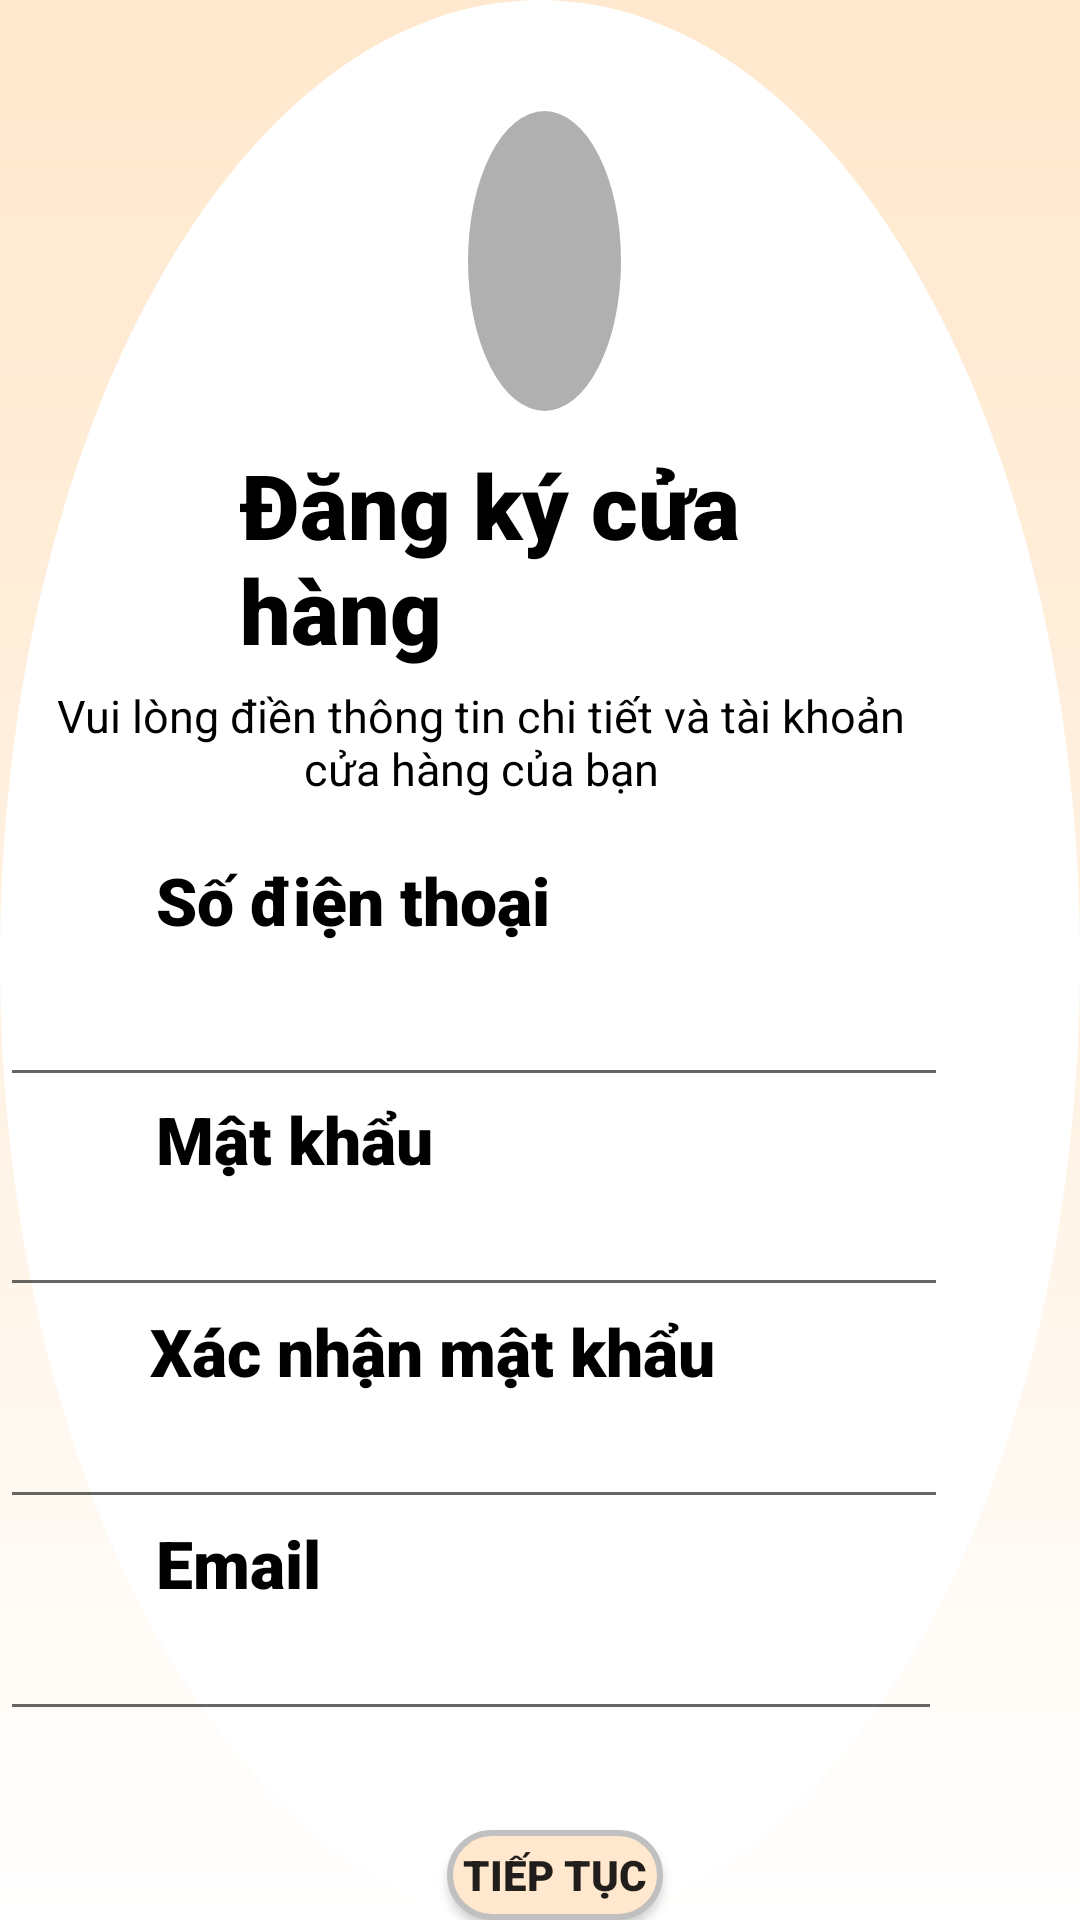

Write the Android layout XML for this screen, with the resource values it uses.
<!-- AndroidManifest.xml: application theme Theme.LTDD_SUAXE -->
<!-- res/layout/h_register_cua_hang_activity.xml -->
<?xml version="1.0" encoding="utf-8"?>
<RelativeLayout xmlns:android="http://schemas.android.com/apk/res/android"
    xmlns:app="http://schemas.android.com/apk/res-auto"
    xmlns:tools="http://schemas.android.com/tools"
    android:layout_width="match_parent"
    android:layout_height="match_parent"
    android:background="@drawable/background_register"
    >


    <ImageView
        android:id="@+id/imageView_icon_person"
        android:layout_width="wrap_content"
        android:layout_height="wrap_content"
        android:layout_alignParentStart="true"
        android:layout_alignParentTop="true"
        android:layout_alignParentEnd="true"
        android:layout_marginStart="156dp"
        android:layout_marginTop="37dp"
        android:layout_marginEnd="153dp"
        android:background="@drawable/person_log_regis"
        android:padding="10dp"
        android:src="@drawable/person_log_regis_ic" />

    <TextView
        android:id="@+id/textview_dangki_cuahang"
        android:layout_width="wrap_content"
        android:layout_height="wrap_content"
        android:layout_below="@+id/imageView_icon_person"
        android:layout_alignParentEnd="true"
        android:layout_marginStart="80dp"
        android:layout_marginTop="11dp"
        android:layout_marginEnd="80dp"
        android:fontFamily="sans-serif-black"
        android:text="Đăng ký cửa hàng"
        android:textColor="@color/black"
        android:textSize="30dp" />

    <TextView
        android:id="@+id/textView_noidung"
        android:layout_width="311dp"
        android:layout_height="wrap_content"
        android:layout_below="@+id/textview_dangki_cuahang"
        android:layout_alignParentEnd="true"
        android:layout_marginTop="5dp"
        android:layout_marginEnd="44dp"
        android:gravity="center"
        android:text="Vui lòng điền thông tin chi tiết và tài khoản cửa hàng của bạn"
        android:textColor="@color/black"
        android:textSize="15dp"

        />

    <TextView
        android:id="@+id/textViewmatkhau"
        android:layout_width="wrap_content"
        android:layout_height="wrap_content"
        android:layout_below="@+id/editTextText"
        android:layout_alignParentStart="true"
        android:layout_marginStart="52dp"
        android:layout_marginTop="-1dp"
        android:fontFamily="sans-serif-black"
        android:text="Mật khẩu"
        android:textColor="@color/black"
        android:textSize="22dp" />


    <TextView
        android:id="@+id/textViewxnmatkhau"
        android:layout_width="wrap_content"
        android:layout_height="wrap_content"
        android:layout_below="@+id/editTextTextPassword"
        android:layout_alignParentStart="true"
        android:layout_marginStart="50dp"
        android:layout_marginTop="0dp"
        android:fontFamily="sans-serif-black"
        android:text="Xác nhận mật khẩu"
        android:textColor="@color/black"
        android:textSize="22dp" />

    <TextView
        android:id="@+id/textViewemail_cuahang"
        android:layout_width="wrap_content"
        android:layout_height="wrap_content"
        android:layout_below="@+id/editTextxnmatkhau_cuahang"
        android:layout_alignParentStart="true"
        android:layout_marginStart="52dp"
        android:layout_marginTop="0dp"
        android:fontFamily="sans-serif-black"
        android:text="Email"
        android:textColor="@color/black"
        android:textSize="22dp" />

    <EditText
        android:id="@+id/editTextemail"
        android:layout_width="315dp"
        android:layout_height="wrap_content"
        android:layout_below="@+id/textViewemail_cuahang"
        android:layout_alignParentEnd="true"
        android:layout_marginEnd="46dp"
        android:ems="10"
        android:inputType="textEmailAddress" />

    <EditText
        android:id="@+id/editTextText"
        android:layout_width="317dp"
        android:layout_height="wrap_content"
        android:layout_below="@+id/textViewSDT_cuahang"
        android:layout_alignParentEnd="true"
        android:layout_marginTop="3dp"
        android:layout_marginEnd="44dp"
        android:ems="10"
        android:inputType="number" />

    <TextView
        android:id="@+id/textViewSDT_cuahang"
        android:layout_width="135dp"
        android:layout_height="36dp"
        android:layout_below="@+id/textView_noidung"
        android:layout_alignParentStart="true"
        android:layout_marginStart="52dp"
        android:layout_marginTop="19dp"
        android:fontFamily="sans-serif-black"
        android:text="Số điện thoại"
        android:textColor="@color/black"
        android:textSize="22dp" />

    <EditText
        android:id="@+id/editTextxnmatkhau_cuahang"
        android:layout_width="317dp"
        android:layout_height="wrap_content"
        android:layout_below="@+id/textViewxnmatkhau"
        android:layout_alignParentEnd="true"
        android:layout_marginEnd="44dp"
        android:ems="10"
        android:inputType="textPassword"/>


    <EditText
        android:id="@+id/editTextTextPassword"
        android:layout_width="316dp"
        android:layout_height="wrap_content"
        android:layout_below="@+id/textViewmatkhau"
        android:layout_alignParentEnd="true"
        android:layout_marginEnd="44dp"
        android:ems="10"
        android:inputType="textPassword" />

    <Button
        android:id="@+id/button_tieptuc_cuahang"
        android:layout_width="122dp"
        android:layout_height="wrap_content"
        android:layout_below="@+id/editTextemail"
        android:layout_alignParentStart="true"
        android:layout_alignParentEnd="true"
        android:layout_marginStart="149dp"
        android:layout_marginTop="33dp"
        android:layout_marginEnd="139dp"
        android:background="@drawable/button_register_login"
        android:fontFamily="sans-serif-black"
        android:text="Tiếp tục" />

    <TextView
        android:id="@+id/textView_dangkitaikhoanuser_cuahang"
        android:layout_width="181dp"
        android:layout_height="wrap_content"
        android:layout_below="@+id/button_tieptuc_cuahang"
        android:layout_alignParentStart="true"
        android:layout_alignParentEnd="true"
        android:layout_marginStart="114dp"
        android:layout_marginTop="40dp"
        android:layout_marginEnd="115dp"
        android:gravity="center"
        android:text="Đăng ký tài khoản người dùng?" />


</RelativeLayout>
<!-- resources referenced by this layout -->
<resources>
  <color name="black">#FF000000</color>
  <!-- drawable background_register (drawable) -->
  <?xml version="1.0" encoding="utf-8"?>
  <layer-list xmlns:android="http://schemas.android.com/apk/res/android">
  
      
      <item>
          <shape>
              <gradient
                  android:startColor="#FFFFFF"
                  android:centerColor="#FFF1E1"
                  android:endColor="#FFE8CD"
                  android:angle="90"/>
          </shape>
      </item>
  
      
      <item>
          <shape android:shape="oval"
            >
  
              <solid android:color="#FFFFFF"/>
              <size
                  android:width="100dp"
              android:height="50dp"/>
  
          </shape>
      </item>
  
  </layer-list>
  <!-- drawable button_register_login (drawable) -->
  <?xml version="1.0" encoding="utf-8"?>
  <shape xmlns:android="http://schemas.android.com/apk/res/android"
      android:shape="rectangle">
  
      <solid android:color="#FFE8CD"/>
      <corners android:radius="16dp"/>
  
     
      <stroke
          android:width="2dp"
          android:color="#C0C0C0"/>
  </shape>
  <!-- drawable person_log_regis (drawable) -->
  <?xml version="1.0" encoding="utf-8"?>
  <shape xmlns:android="http://schemas.android.com/apk/res/android"
      android:shape="oval">
  
      <solid android:color="#B0B0B0"/>
  
      <size
          android:width="100dp"
          android:height="100dp"/>
  
  </shape>
  <style name="Theme.LTDD_SUAXE" parent="Base.Theme.LTDD_SUAXE" />
  <style name="Base.Theme.LTDD_SUAXE" parent="Theme.AppCompat.Light.NoActionBar">
          
          
      </style>
</resources>
